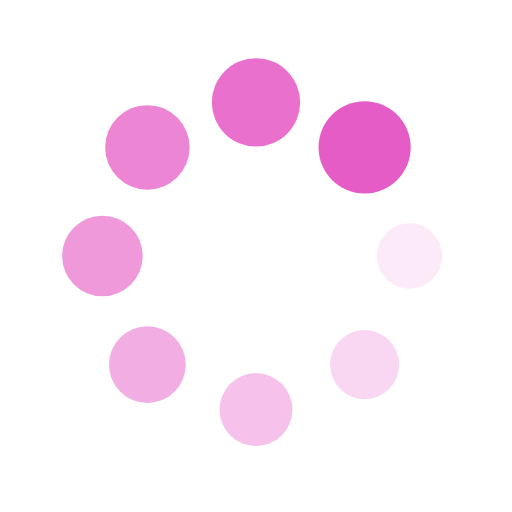
t = 0.00 s
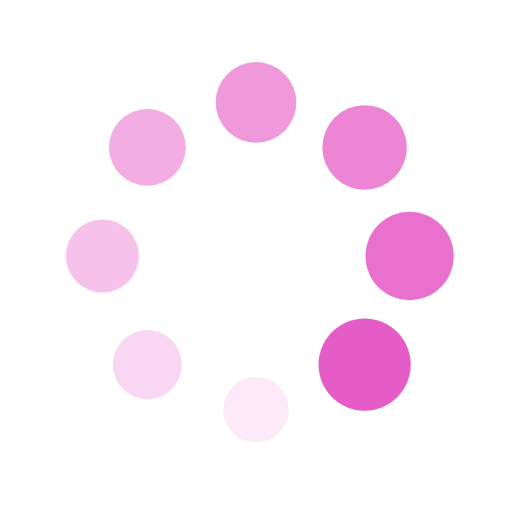
t = 0.25 s
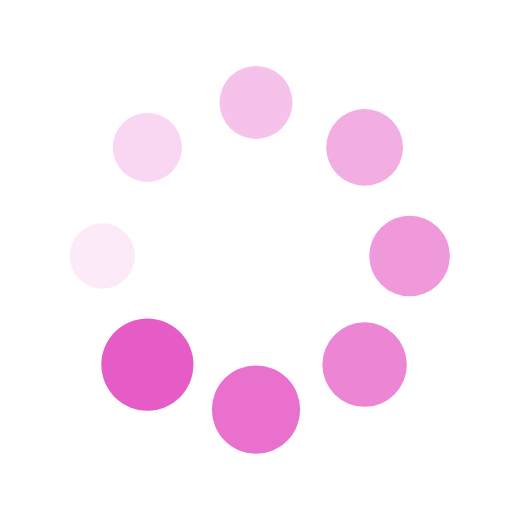
t = 0.50 s
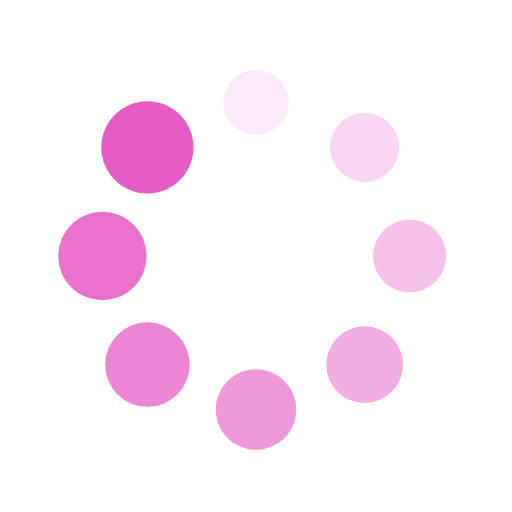
t = 0.75 s

The animated SVG that drew these frames (rendered in a browser with its animation timeline set to each time). Animation: 16 SMIL elements (animate=8,animateTransform=8); one cycle of 1.00 s, repeats indefinitely.

<?xml version="1.0" encoding="utf-8"?>
<svg xmlns="http://www.w3.org/2000/svg" xmlns:xlink="http://www.w3.org/1999/xlink" style="margin: auto; background: rgb(255, 255, 255); display: block; shape-rendering: auto;" width="200px" height="200px" viewBox="0 0 100 100" preserveAspectRatio="xMidYMid">
<g transform="translate(80,50)">
<g transform="rotate(0)">
<circle cx="0" cy="0" r="6" fill="#e65cc6" fill-opacity="1">
  <animateTransform attributeName="transform" type="scale" begin="-0.875s" values="1.5 1.5;1 1" keyTimes="0;1" dur="1s" repeatCount="indefinite"></animateTransform>
  <animate attributeName="fill-opacity" keyTimes="0;1" dur="1s" repeatCount="indefinite" values="1;0" begin="-0.875s"></animate>
</circle>
</g>
</g><g transform="translate(71.21320343559643,71.21320343559643)">
<g transform="rotate(45)">
<circle cx="0" cy="0" r="6" fill="#e65cc6" fill-opacity="0.875">
  <animateTransform attributeName="transform" type="scale" begin="-0.75s" values="1.5 1.5;1 1" keyTimes="0;1" dur="1s" repeatCount="indefinite"></animateTransform>
  <animate attributeName="fill-opacity" keyTimes="0;1" dur="1s" repeatCount="indefinite" values="1;0" begin="-0.75s"></animate>
</circle>
</g>
</g><g transform="translate(50,80)">
<g transform="rotate(90)">
<circle cx="0" cy="0" r="6" fill="#e65cc6" fill-opacity="0.75">
  <animateTransform attributeName="transform" type="scale" begin="-0.625s" values="1.5 1.5;1 1" keyTimes="0;1" dur="1s" repeatCount="indefinite"></animateTransform>
  <animate attributeName="fill-opacity" keyTimes="0;1" dur="1s" repeatCount="indefinite" values="1;0" begin="-0.625s"></animate>
</circle>
</g>
</g><g transform="translate(28.786796564403577,71.21320343559643)">
<g transform="rotate(135)">
<circle cx="0" cy="0" r="6" fill="#e65cc6" fill-opacity="0.625">
  <animateTransform attributeName="transform" type="scale" begin="-0.5s" values="1.5 1.5;1 1" keyTimes="0;1" dur="1s" repeatCount="indefinite"></animateTransform>
  <animate attributeName="fill-opacity" keyTimes="0;1" dur="1s" repeatCount="indefinite" values="1;0" begin="-0.5s"></animate>
</circle>
</g>
</g><g transform="translate(20,50.00000000000001)">
<g transform="rotate(180)">
<circle cx="0" cy="0" r="6" fill="#e65cc6" fill-opacity="0.5">
  <animateTransform attributeName="transform" type="scale" begin="-0.375s" values="1.5 1.5;1 1" keyTimes="0;1" dur="1s" repeatCount="indefinite"></animateTransform>
  <animate attributeName="fill-opacity" keyTimes="0;1" dur="1s" repeatCount="indefinite" values="1;0" begin="-0.375s"></animate>
</circle>
</g>
</g><g transform="translate(28.78679656440357,28.786796564403577)">
<g transform="rotate(225)">
<circle cx="0" cy="0" r="6" fill="#e65cc6" fill-opacity="0.375">
  <animateTransform attributeName="transform" type="scale" begin="-0.25s" values="1.5 1.5;1 1" keyTimes="0;1" dur="1s" repeatCount="indefinite"></animateTransform>
  <animate attributeName="fill-opacity" keyTimes="0;1" dur="1s" repeatCount="indefinite" values="1;0" begin="-0.25s"></animate>
</circle>
</g>
</g><g transform="translate(49.99999999999999,20)">
<g transform="rotate(270)">
<circle cx="0" cy="0" r="6" fill="#e65cc6" fill-opacity="0.25">
  <animateTransform attributeName="transform" type="scale" begin="-0.125s" values="1.5 1.5;1 1" keyTimes="0;1" dur="1s" repeatCount="indefinite"></animateTransform>
  <animate attributeName="fill-opacity" keyTimes="0;1" dur="1s" repeatCount="indefinite" values="1;0" begin="-0.125s"></animate>
</circle>
</g>
</g><g transform="translate(71.21320343559643,28.78679656440357)">
<g transform="rotate(315)">
<circle cx="0" cy="0" r="6" fill="#e65cc6" fill-opacity="0.125">
  <animateTransform attributeName="transform" type="scale" begin="0s" values="1.5 1.5;1 1" keyTimes="0;1" dur="1s" repeatCount="indefinite"></animateTransform>
  <animate attributeName="fill-opacity" keyTimes="0;1" dur="1s" repeatCount="indefinite" values="1;0" begin="0s"></animate>
</circle>
</g>
</g>
<!-- [ldio] generated by https://loading.io/ --></svg>
